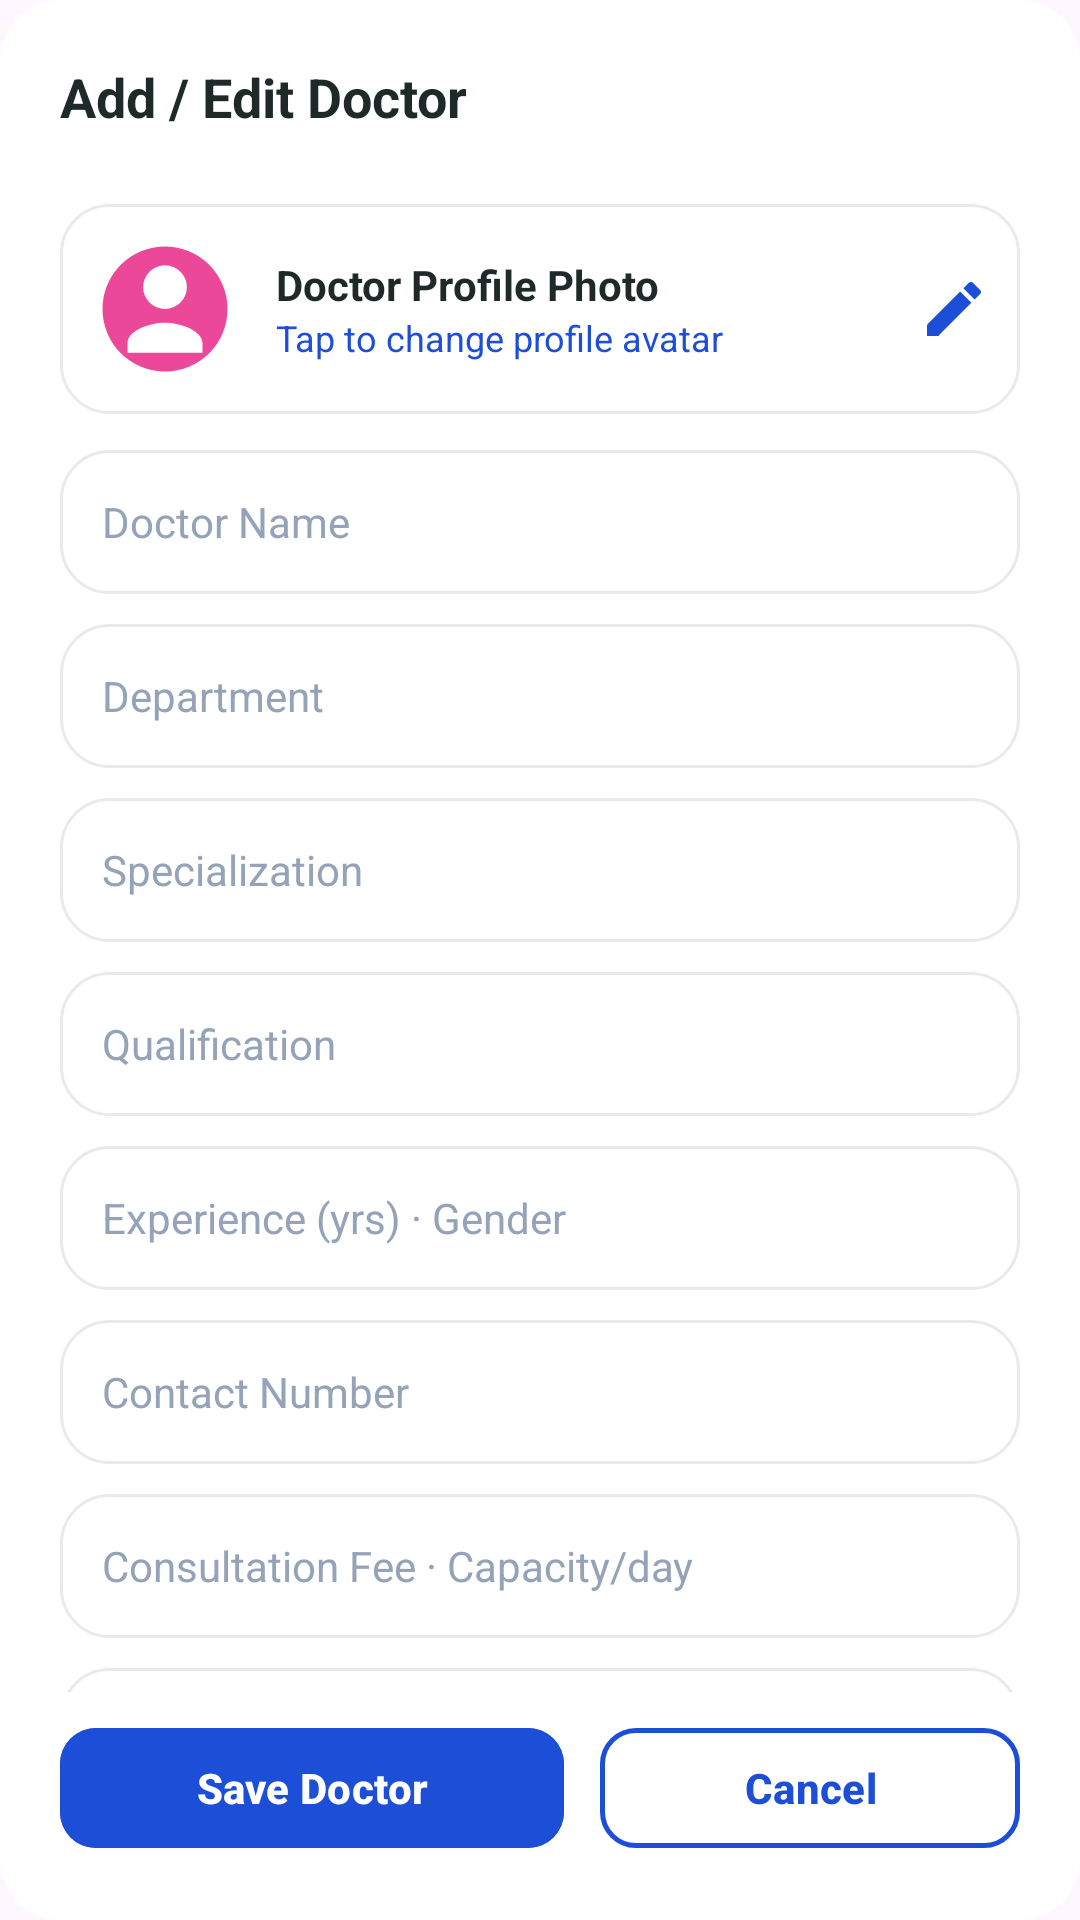

Layout XML and referenced resources for this Android screen:
<!-- AndroidManifest.xml: application theme Theme.Healthcare -->
<!-- res/layout/dialog_add_edit_doctor.xml -->
<?xml version="1.0" encoding="utf-8"?>
<LinearLayout xmlns:android="http://schemas.android.com/apk/res/android"
    xmlns:app="http://schemas.android.com/apk/res-auto"
    android:layout_width="match_parent"
    android:layout_height="wrap_content"
    android:layout_margin="16dp"
    android:background="@drawable/bg_popup_rounded"
    android:orientation="vertical"
    android:padding="20dp">

    <RelativeLayout
        android:layout_width="match_parent"
        android:layout_height="wrap_content"
        android:layout_marginBottom="16dp">

        <TextView
            android:id="@+id/tvDoctorDialogTitle"
            android:layout_width="wrap_content"
            android:layout_height="wrap_content"
            android:layout_alignParentStart="true"
            android:text="Add / Edit Doctor"
            android:textColor="@color/text_primary"
            android:textSize="18sp"
            android:textStyle="bold" />

        <ImageView
            android:id="@+id/btnDialogClose"
            android:layout_width="32dp"
            android:layout_height="32dp"
            android:layout_alignParentEnd="true"
            android:background="?attr/selectableItemBackgroundBorderless"
            android:padding="4dp"
            android:contentDescription="@string/btn_close"
            android:src="@drawable/ic_close"
            app:tint="@color/text_secondary" />
    </RelativeLayout>

    <androidx.core.widget.NestedScrollView
        android:layout_width="match_parent"
        android:layout_height="0dp"
        android:layout_weight="1"
        android:fillViewport="true">

        <LinearLayout
            android:layout_width="match_parent"
            android:layout_height="wrap_content"
            android:orientation="vertical">

            
            <LinearLayout
                android:id="@+id/layoutPickDocImage"
                android:layout_width="match_parent"
                android:layout_height="wrap_content"
                android:layout_marginBottom="12dp"
                android:background="@drawable/bg_card_rounded"
                android:gravity="center_vertical"
                android:orientation="horizontal"
                android:padding="10dp">

                <com.google.android.material.imageview.ShapeableImageView
                    android:id="@+id/imgSelectedDocPhoto"
                    android:layout_width="50dp"
                    android:layout_height="50dp"
                    android:scaleType="centerCrop"
                    android:src="@drawable/doc_female_1"
                    app:shapeAppearanceOverlay="@style/ShapeAppearance.Material3.Corner.Medium" />

                <LinearLayout
                    android:layout_width="0dp"
                    android:layout_height="wrap_content"
                    android:layout_weight="1"
                    android:layout_marginStart="12dp"
                    android:orientation="vertical">

                    <TextView
                        android:layout_width="wrap_content"
                        android:layout_height="wrap_content"
                        android:text="Doctor Profile Photo"
                        android:textColor="@color/text_primary"
                        android:textSize="14sp"
                        android:textStyle="bold" />

                    <TextView
                        android:id="@+id/tvSelectedPhotoName"
                        android:layout_width="wrap_content"
                        android:layout_height="wrap_content"
                        android:text="Tap to change profile avatar"
                        android:textColor="#1D4ED8"
                        android:textSize="12sp" />
                </LinearLayout>

                <ImageView
                    android:layout_width="24dp"
                    android:layout_height="24dp"
                    android:src="@drawable/ic_edit_pencil"
                    app:tint="#1D4ED8" />
            </LinearLayout>

            <EditText
                android:id="@+id/etDoctorName"
                android:layout_width="match_parent"
                android:layout_height="48dp"
                android:layout_marginBottom="10dp"
                android:background="@drawable/bg_card_rounded"
                android:hint="Doctor Name"
                android:inputType="textCapWords"
                android:paddingHorizontal="14dp"
                android:textColor="@color/text_primary"
                android:textColorHint="@color/text_hint"
                android:textSize="14sp" />

            <EditText
                android:id="@+id/etDoctorDepartment"
                android:layout_width="match_parent"
                android:layout_height="48dp"
                android:layout_marginBottom="10dp"
                android:background="@drawable/bg_card_rounded"
                android:hint="Department"
                android:inputType="textCapWords"
                android:paddingHorizontal="14dp"
                android:textColor="@color/text_primary"
                android:textColorHint="@color/text_hint"
                android:textSize="14sp" />

            <EditText
                android:id="@+id/etDoctorSpecialization"
                android:layout_width="match_parent"
                android:layout_height="48dp"
                android:layout_marginBottom="10dp"
                android:background="@drawable/bg_card_rounded"
                android:hint="Specialization"
                android:inputType="textCapWords"
                android:paddingHorizontal="14dp"
                android:textColor="@color/text_primary"
                android:textColorHint="@color/text_hint"
                android:textSize="14sp" />

            <EditText
                android:id="@+id/etDoctorQualification"
                android:layout_width="match_parent"
                android:layout_height="48dp"
                android:layout_marginBottom="10dp"
                android:background="@drawable/bg_card_rounded"
                android:hint="Qualification"
                android:inputType="textCapWords"
                android:paddingHorizontal="14dp"
                android:textColor="@color/text_primary"
                android:textColorHint="@color/text_hint"
                android:textSize="14sp" />

            <EditText
                android:id="@+id/etExperienceGender"
                android:layout_width="match_parent"
                android:layout_height="48dp"
                android:layout_marginBottom="10dp"
                android:background="@drawable/bg_card_rounded"
                android:hint="Experience (yrs) · Gender"
                android:inputType="text"
                android:paddingHorizontal="14dp"
                android:textColor="@color/text_primary"
                android:textColorHint="@color/text_hint"
                android:textSize="14sp" />

            <EditText
                android:id="@+id/etContactNumber"
                android:layout_width="match_parent"
                android:layout_height="48dp"
                android:layout_marginBottom="10dp"
                android:background="@drawable/bg_card_rounded"
                android:hint="Contact Number"
                android:inputType="phone"
                android:paddingHorizontal="14dp"
                android:textColor="@color/text_primary"
                android:textColorHint="@color/text_hint"
                android:textSize="14sp" />

            <EditText
                android:id="@+id/etFeeCapacity"
                android:layout_width="match_parent"
                android:layout_height="48dp"
                android:layout_marginBottom="10dp"
                android:background="@drawable/bg_card_rounded"
                android:hint="Consultation Fee · Capacity/day"
                android:inputType="text"
                android:paddingHorizontal="14dp"
                android:textColor="@color/text_primary"
                android:textColorHint="@color/text_hint"
                android:textSize="14sp" />

            <EditText
                android:id="@+id/etTimeSlots"
                android:layout_width="match_parent"
                android:layout_height="48dp"
                android:layout_marginBottom="16dp"
                android:background="@drawable/bg_card_rounded"
                android:hint="Time Slots (e.g. 10:00 AM - 02:00 PM)"
                android:inputType="text"
                android:paddingHorizontal="14dp"
                android:textColor="@color/text_primary"
                android:textColorHint="@color/text_hint"
                android:textSize="14sp" />

        </LinearLayout>
    </androidx.core.widget.NestedScrollView>

    <LinearLayout
        android:layout_width="match_parent"
        android:layout_height="wrap_content"
        android:layout_marginTop="8dp"
        android:orientation="horizontal">

        <com.google.android.material.button.MaterialButton
            android:id="@+id/btnSaveDoctor"
            android:layout_width="0dp"
            android:layout_height="48dp"
            android:layout_weight="1.2"
            android:layout_marginEnd="6dp"
            android:backgroundTint="#1D4ED8"
            android:text="Save Doctor"
            android:textColor="@color/white"
            android:textStyle="bold"
            app:cornerRadius="12dp" />

        <com.google.android.material.button.MaterialButton
            android:id="@+id/btnCancelDoctor"
            style="@style/Widget.Material3.Button.OutlinedButton"
            android:layout_width="0dp"
            android:layout_height="48dp"
            android:layout_weight="1"
            android:layout_marginStart="6dp"
            android:text="Cancel"
            android:textColor="#1D4ED8"
            android:textStyle="bold"
            app:cornerRadius="12dp"
            app:strokeColor="#1D4ED8"
            app:strokeWidth="1.5dp" />

    </LinearLayout>

</LinearLayout>
<!-- resources referenced by this layout -->
<resources>
  <color name="text_hint">#94A3B8</color>
  <color name="text_primary">#1F2A28</color>
  <color name="text_secondary">#6B7774</color>
  <color name="white">#FFFFFF</color>
  <!-- drawable bg_card_rounded (drawable) -->
  <?xml version="1.0" encoding="utf-8"?>
  <shape xmlns:android="http://schemas.android.com/apk/res/android"
      android:shape="rectangle">
      <solid android:color="@color/bg_card" />
      <corners android:radius="16dp" />
      <stroke
          android:width="1dp"
          android:color="#EAEAEA" />
  </shape>
  <!-- drawable bg_popup_rounded (drawable) -->
  <?xml version="1.0" encoding="utf-8"?>
  <shape xmlns:android="http://schemas.android.com/apk/res/android"
      android:shape="rectangle">
      <solid android:color="@color/bg_card" />
      <corners android:radius="20dp" />
  </shape>
  <!-- drawable doc_female_1 (drawable) -->
  <vector xmlns:android="http://schemas.android.com/apk/res/android"
      android:width="64dp"
      android:height="64dp"
      android:viewportWidth="24"
      android:viewportHeight="24">
    <path
        android:fillColor="#EC4899"
        android:pathData="M12,2A10,10 0,0 0,2 12A10,10 0,0 0,12 22A10,10 0,0 0,22 12A10,10 0,0 0,12 2M12,5A3.5,3.5 0,0 1,15.5 8.5A3.5,3.5 0,0 1,12 12A3.5,3.5 0,0 1,8.5 8.5A3.5,3.5 0,0 1,12 5M12,14.2C14.5,14.2 18,15.45 18,17.5V19H6V17.5C6,15.45 9.5,14.2 12,14.2Z" />
  </vector>
  <!-- drawable ic_edit_pencil (drawable) -->
  <vector xmlns:android="http://schemas.android.com/apk/res/android"
      android:width="24dp"
      android:height="24dp"
      android:viewportWidth="24"
      android:viewportHeight="24">
    <path
        android:fillColor="#1B2E63"
        android:pathData="M3,17.25V21h3.75L17.81,9.94l-3.75,-3.75L3,17.25zM20.71,7.04c0.39,-0.39 0.39,-1.02 0,-1.41l-2.34,-2.34c-0.39,-0.39 -1.02,-0.39 -1.41,0l-1.83,1.83 3.75,3.75 1.83,-1.83z"/>
  </vector>
  <string name="btn_close">Close</string>
  <style name="Theme.Healthcare" parent="Base.Theme.Healthcare" />
  <color name="bg_card">#FFFFFF</color>
  <style name="Base.Theme.Healthcare" parent="Theme.Material3.DayNight.NoActionBar">
          
          
      </style>
</resources>
